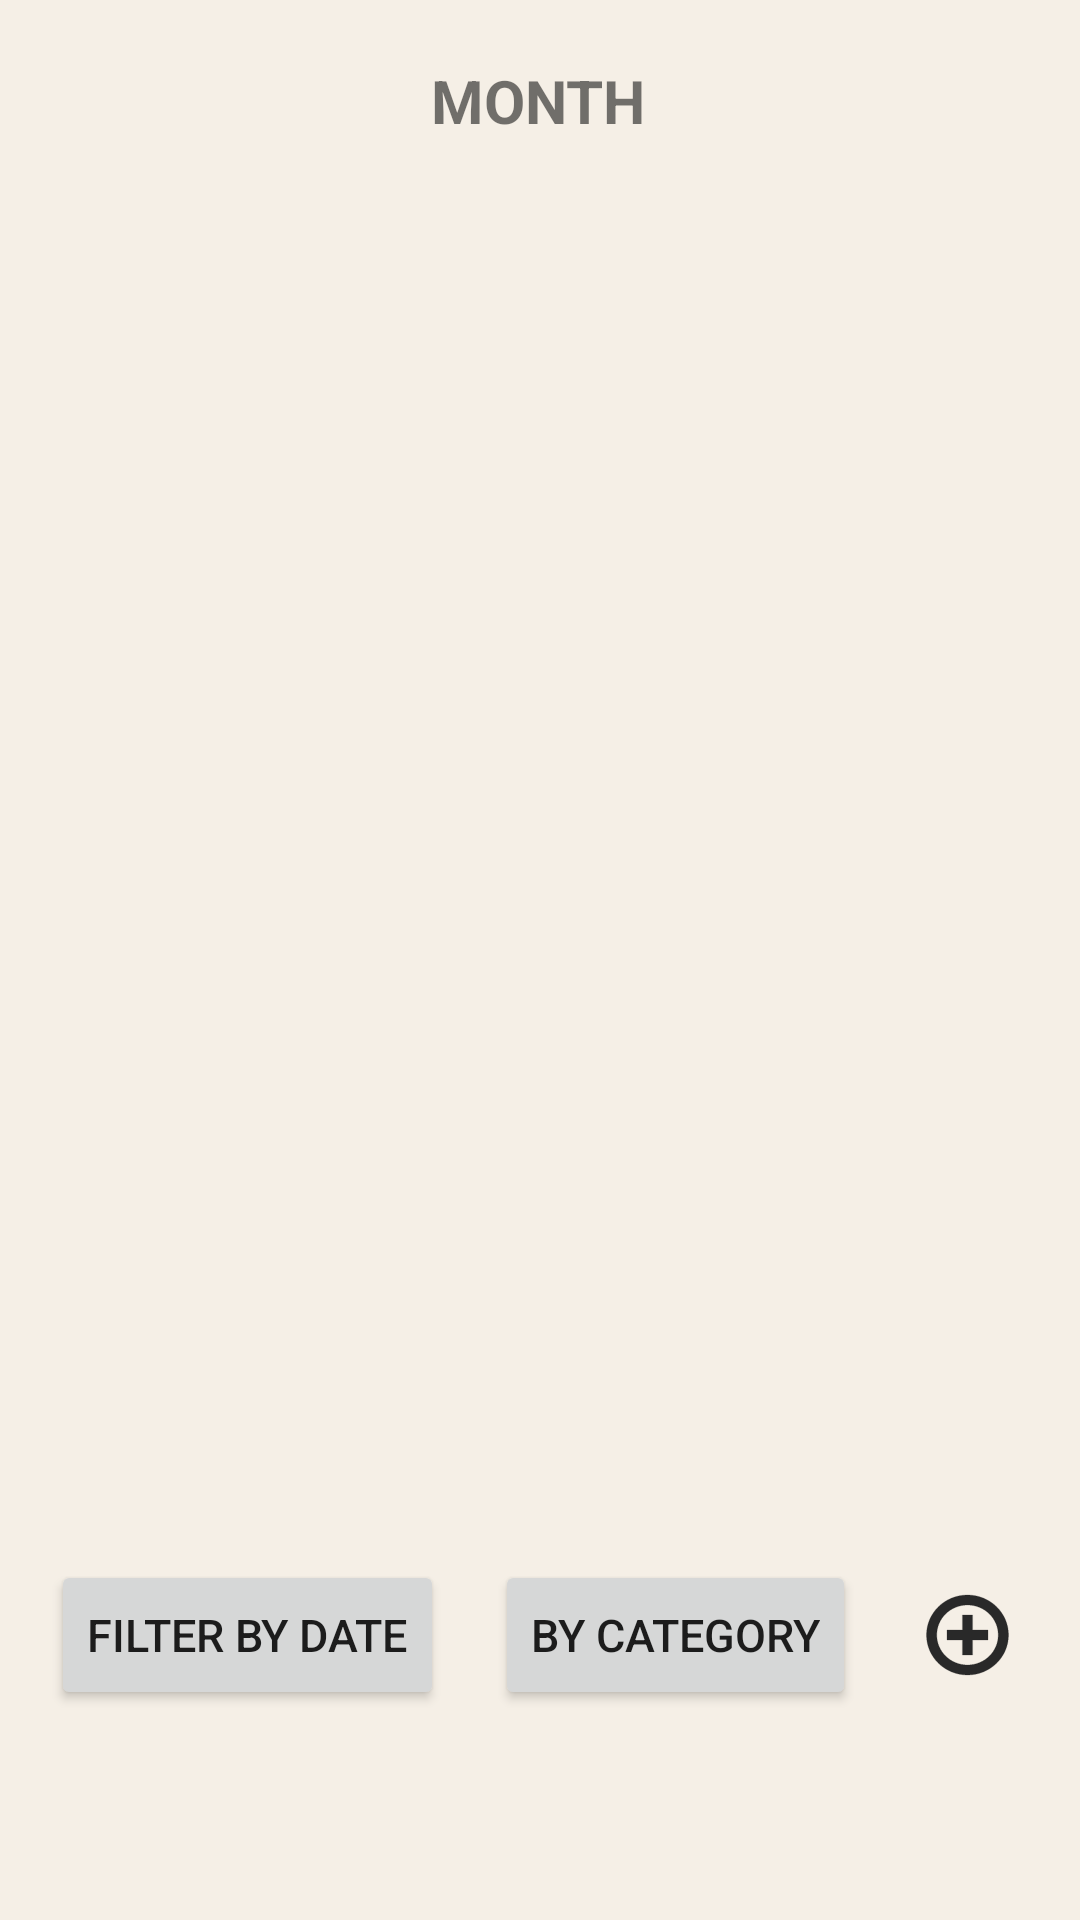

Write the Android layout XML for this screen, with the resource values it uses.
<!-- AndroidManifest.xml: application theme Theme.ExpenseTracker -->
<!-- res/layout/fragment_records_list.xml -->
<androidx.constraintlayout.widget.ConstraintLayout xmlns:android="http://schemas.android.com/apk/res/android"
    xmlns:app="http://schemas.android.com/apk/res-auto"
    xmlns:tools="http://schemas.android.com/tools"
    android:layout_width="match_parent"
    android:layout_height="match_parent"
    tools:context=".ui.records.RecordsFragment">

    <androidx.recyclerview.widget.RecyclerView
        android:id="@+id/recyclerViewTransactions"
        android:layout_width="match_parent"
        android:layout_height="0dp"
        android:layout_marginTop="50dp"
        app:layout_constraintBottom_toTopOf="@+id/filterCategoryButton"
        app:layout_constraintEnd_toEndOf="parent"
        app:layout_constraintHorizontal_bias="0.0"
        app:layout_constraintStart_toStartOf="parent"
        app:layout_constraintTop_toTopOf="parent"
        app:layout_constraintVertical_bias="0.315" />

    <ImageButton
        android:id="@+id/newRecordButton"
        android:layout_width="41dp"
        android:layout_height="40dp"
        android:layout_marginBottom="75dp"
        android:background="@drawable/new_record"
        android:contentDescription="New Record Button"
        app:icon="@drawable/new_record"
        app:layout_constraintBottom_toBottomOf="parent"
        app:layout_constraintEnd_toEndOf="parent"
        app:layout_constraintStart_toEndOf="@+id/filterCategoryButton" />

    <Button
        android:id="@+id/filterCategoryButton"
        android:layout_width="wrap_content"
        android:layout_height="50dp"
        android:layout_marginBottom="70dp"
        android:text="@string/filter_by_category"
        android:textSize="15sp"
        app:layout_constraintBottom_toBottomOf="parent"
        app:layout_constraintEnd_toStartOf="@+id/newRecordButton"
        app:layout_constraintStart_toEndOf="@+id/filterDateButton" />

    <Button
        android:id="@+id/filterDateButton"
        android:layout_width="wrap_content"
        android:layout_height="50dp"
        android:layout_marginBottom="70dp"
        android:text="@string/filter_by_date"
        android:textSize="15sp"
        app:layout_constraintBottom_toBottomOf="parent"
        app:layout_constraintEnd_toStartOf="@id/filterCategoryButton"
        app:layout_constraintHorizontal_bias="0.56"
        app:layout_constraintStart_toStartOf="parent" />

    <TextView
        android:id="@+id/month"
        android:layout_width="wrap_content"
        android:layout_height="wrap_content"
        android:layout_marginTop="20dp"
        android:text="month"
        android:textAllCaps="true"
        android:textSize="20sp"
        android:textStyle="bold"
        app:layout_constraintEnd_toEndOf="parent"
        app:layout_constraintHorizontal_bias="0.498"
        app:layout_constraintStart_toStartOf="parent"
        app:layout_constraintTop_toTopOf="parent" />

</androidx.constraintlayout.widget.ConstraintLayout>
<!-- resources referenced by this layout -->
<resources>
  <!-- drawable new_record (drawable) -->
  <vector xmlns:android="http://schemas.android.com/apk/res/android"
      android:width="800dp"
      android:height="800dp"
      android:viewportWidth="512"
      android:viewportHeight="512">
    <path
        android:pathData="M256,85.33C350.26,85.33 426.67,161.74 426.67,256C426.67,350.26 350.26,426.67 256,426.67C161.74,426.67 85.33,350.26 85.33,256C85.33,161.74 161.74,85.33 256,85.33ZM256,128C185.31,128 128,185.31 128,256C128,326.69 185.31,384 256,384C326.69,384 384,326.69 384,256C384,185.31 326.69,128 256,128ZM277.33,170.67L277.33,234.67L341.33,234.67L341.33,277.33L277.33,277.33L277.33,341.33L234.67,341.33L234.67,277.33L170.67,277.33L170.67,234.67L234.67,234.67L234.67,170.67L277.33,170.67Z"
        android:strokeWidth="1"
        android:fillColor="#292929"
        android:fillType="evenOdd"
        android:strokeColor="#292929"
        />
  </vector>
  <string name="filter_by_category">by Category</string>
  <string name="filter_by_date">Filter by Date</string>
  <style name="Theme.ExpenseTracker" parent="Theme.MaterialComponents.DayNight.DarkActionBar">
          
          <item name="colorPrimary">@color/forest_green_dark</item>
          <item name="colorPrimaryVariant">@color/forest_green_medium</item>
          <item name="colorOnPrimary">@color/white</item>
          
          <item name="colorSecondary">@color/cream_medium</item>
          <item name="colorSecondaryVariant">@color/cream_light</item>
          <item name="colorOnSecondary">@color/forest_green_dark</item>
          
          <item name="android:statusBarColor">?attr/colorPrimaryVariant</item>
          
          <item name="android:windowBackground">@color/cream_light</item>
      </style>
  <color name="forest_green_dark">#1A4D2E</color>
  <color name="forest_green_medium">#4F6F52</color>
  <color name="white">#FFFFFFFF</color>
  <color name="cream_medium">#E8DFCA</color>
  <color name="cream_light">#F5EFE6</color>
</resources>
